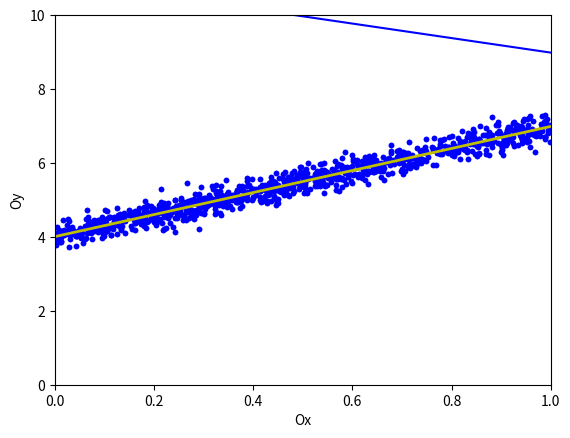

Write Python code to recreate this figure.
import numpy as np
import matplotlib.pyplot as plt

np.random.seed(2)

def display_result(w, x, y, error_list):
    visualize_data(x, y)
    visualize_model(w)
    plt.axis([0, 1, 0, 10])
    plt.xlabel('Ox')
    plt.ylabel('Oy')
    plt.show()

    visualize_error_list(error_list)

def visualize_data(x, y):
    plt.plot(x.T, y.T, 'b.')

def visualize_model(w):
    w_0 = w[0][0]
    w_1 = w[1][0]
    x0 = np.linspace(0, 1, 2, endpoint = True)
    y0 = w_0 + w_1 * x0
    plt.plot(x0, y0, 'y', linewidth = 2)

def visualize_error_list(error_list):
    arr = [i for i in range(len(error_list))]
    arr = np.array([arr]).T
    plt.plot(arr, error_list, 'b')
    plt.xlabel('Ox')
    plt.ylabel('Oy')
    plt.show()

def extended_data(x):
    N = x.shape[0]
    one = np.ones((N, 1))
    return np.concatenate((one, x), axis = 1)

def grad(w, X, y):
    N = X.shape[0]
    return 1/N * X.T.dot(X.dot(w) - y)

def cost(w, X, y):
    N = X.shape[0]
    return .5/N * np.linalg.norm(y - X.dot(w), 2) ** 2

def numerical_grad(w, X, y, eps = 1e-6):
    res = np.zeros_like(w)
    for i in range(len(w)):
        w_p = w.copy()
        w_n = w.copy()
        w_p[i] += eps
        w_n[i] -= eps
        res[i] = (cost(w_p, X, y) - cost(w_n, X, y)) / (2 * eps)
    return res

def check_grad(w, X, y, eps = 1e-6):
    grad1 = grad(w, X, y)
    grad2 = numerical_grad(w, X, y)
    return np.linalg.norm(grad1 - grad2) < eps

def check_converged(this_w, last_w, eps = 1e-6):
    return np.linalg.norm(this_w - last_w) < eps

def GD_stochastic(x, y, learning_rate = .05, max_count = 1e4):
    X = extended_data(x)
    d = X.shape[1]
    w_init = np.random.randn(d, 1)
    w = [w_init]
    error_list = []
    count = 0
    iter_check_converged = 10

    while count < max_count:
        shuffle_id = np.random.permutation(N)
        for i in shuffle_id:
            count += 1
            xi = X[i, :].reshape(1, d)
            yi = y[i, :].reshape(1, 1)
            w_new = w[-1] - learning_rate * grad(w[-1], xi, yi) 
            w.append(w_new)
            error_list.append(cost(w[-1], xi, yi))
            if count % iter_check_converged == 0 and check_converged(w[-1], w[-iter_check_converged]):
                 return (w, error_list)
    return (w, error_list)

def create_mini_batch(X, y, batch_size):
    mini_batches = []
    N = X.shape[0]
    shuffle_id = np.random.permutation(N)
    n_mini_batches = (N + batch_size - 1) // batch_size

    for i in range(n_mini_batches):
        start = i * batch_size
        end = min((i + 1) * batch_size, N)
        true_id = shuffle_id[start : end]
        X_mini = X[true_id]
        y_mini = y[true_id]
        mini_batches.append((X_mini, y_mini))

    return mini_batches

def GD_mini_batch(x, y, learning_rate = .05, batch_size = 32, max_count = 1e4):
    X = extended_data(x)
    d = X.shape[1]
    w_init = np.random.randn(d, 1)
    error_list = []
    w = [w_init]
    count = 0
    iter_check_converged = 10

    if check_grad(w[-1], X, y) == False:
        print('error in grad')
        return

    while count < max_count:
        mini_batches = create_mini_batch(X, y, batch_size)
        for mini_batch in mini_batches:
            count += 1
            X_mini, y_mini = mini_batch
            w_new = w[-1] - learning_rate * grad( w[-1], X_mini, y_mini)
            w.append(w_new)
            error_list.append(cost(w[-1], X_mini, y_mini))
            if count % iter_check_converged == 0 and check_converged(w[-1], w[-iter_check_converged]):
                return (w, error_list)
    return (w, error_list)

N = 1000
x = np.random.rand(N, 1)
y = 3 * x + 4 + .2 * np.random.randn(N, 1)

result = 'Solution w = %s, obtained after = %d iterations'

(w, error_list) = GD_stochastic(x, y)
print(result %(w[-1].T, len(w)))
display_result(w[-1], x, y, error_list)

(w, error_list) = GD_mini_batch(x, y, batch_size=50)
print(result %(w[-1].T, len(w)))
display_result(w[-1], x, y, error_list)